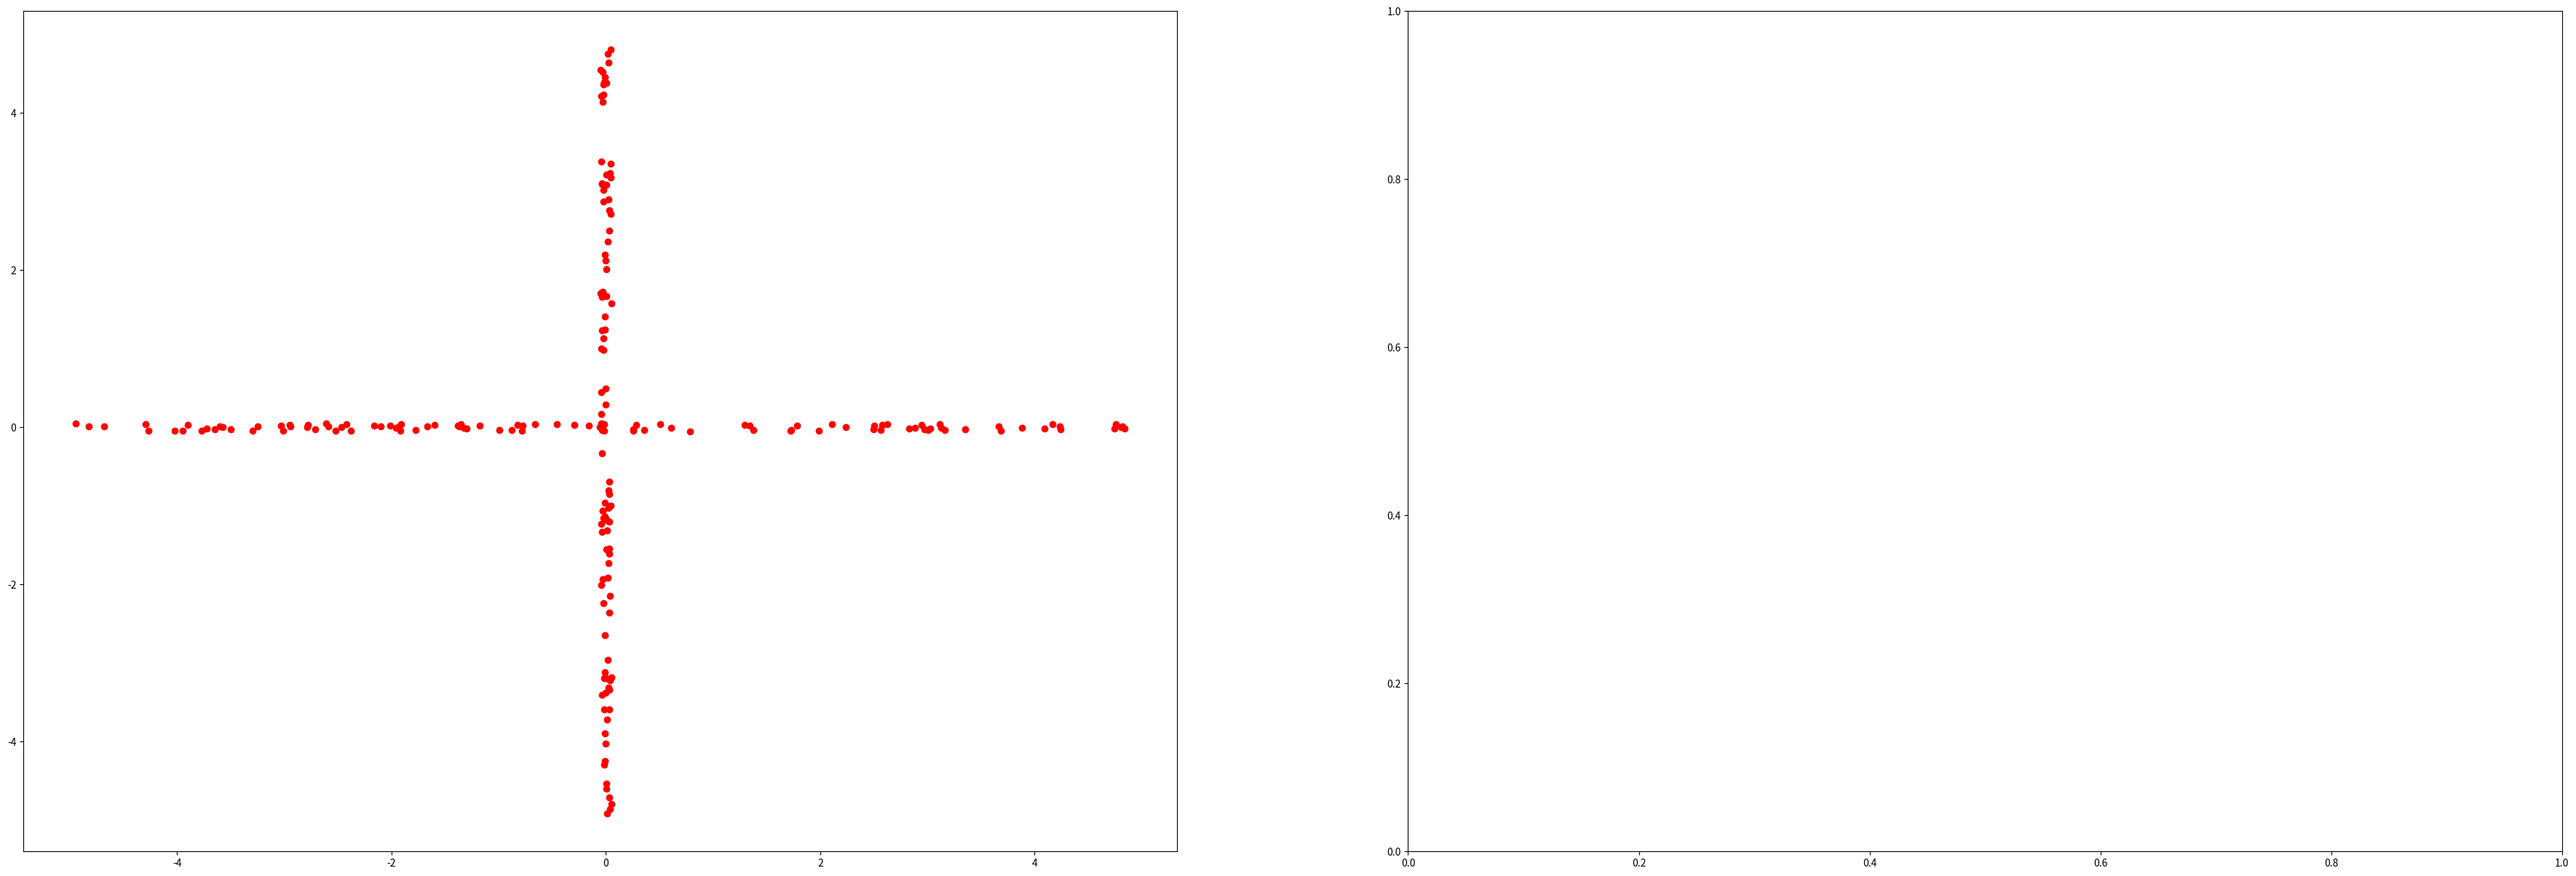

Generate this figure with matplotlib: (Note: this script raises an exception after producing the figure.)
import numpy as np
from scipy.integrate import quad, dblquad
from scipy.special import xlogy

class MixedUniform():
    def __init__(self, mix, width_a, width_b, n_samples):
        self.mix, self.width_a, self.width_b, self.n_samples = mix, width_a, width_b, n_samples

    @property
    def data(self):
        mix, a, b = self.mix, self.width_a, self.width_b
        N1 = int(mix*self.n_samples)
        temp1 = np.array([[np.random.uniform(-.5*a,.5*a,N1)], [np.random.uniform(-.5/a,.5/a,N1)]]).T.reshape(N1,2)
        N2 = self.n_samples-N1
        temp2 = np.array([[np.random.uniform(-.5/b,.5/b,N2)], [np.random.uniform(-.5*b,.5*b,N2)]]).T.reshape(N2,2)
        #return np.append(temp1,temp2,axis = 0) 
        temp  = np.append(temp1,temp2,axis = 0) 
        np.random.shuffle(temp) 
        return temp

    @property
    def ground_truth(self):
        def fx(x, mix_1, w_1_x, w_2_x):
            p = 0
            if abs(x) <= .5*w_1_x:
                p += mix_1/w_1_x
            if abs(x) <= .5*w_2_x:
                p += (1-mix_1)/w_2_x
            return p

        def fxy(x, y, mix_1, w_1_x, w_1_y, w_2_x, w_2_y):
            p = 0
            if abs(x) <= .5*w_1_x and abs(y) <= .5*w_1_y:
                p += mix_1/(w_1_x*w_1_y)
            if abs(x) <= .5*w_2_x and abs(y) <= .5*w_2_y:
                p += (1-mix_1)/(w_2_x*w_2_y)
            return p

        lim = np.inf 
        mix, a, b = self.mix, self.width_a, self.width_b
        hx = quad(lambda x: -xlogy(fx(x, mix, a, 1/b),fx(x, mix, a, 1/b)), -lim, lim)
        isReliable = hx[1]
        # print(isReliable)
        hy = quad(lambda y: -xlogy(fx(y, mix, 1/a, b),fx(y, mix, 1/a, b)), -lim, lim)
        isReliable = np.maximum(isReliable,hy[1])
        # print(isReliable)
        hxy = dblquad(lambda x, y: -xlogy(fxy(x,y, mix, a, 1/a, 1/b, b),fxy(x,y, mix, a, 1/a, 1/b, b)), -lim, lim, lambda x:-lim, lambda x:lim)
        isReliable = np.maximum(isReliable,hxy[1])
        mi = hx[0] + hy[0] - hxy[0]
        return mi

    def plot_i(self, ax, xs, ys):
        def fx(x, mix_1, w_1_x, w_2_x):
            p = 0
            if abs(x) <= .5*w_1_x:
                p += mix_1/w_1_x
            if abs(x) <= .5*w_2_x:
                p += (1-mix_1)/w_2_x
            return p

        def fxy(x, y, mix_1, w_1_x, w_1_y, w_2_x, w_2_y):
            p = 0
            if abs(x) <= .5*w_1_x and abs(y) <= .5*w_1_y:
                p += mix_1/(w_1_x*w_1_y)
            if abs(x) <= .5*w_2_x and abs(y) <= .5*w_2_y:
                p += (1-mix_1)/(w_2_x*w_2_y)
            return p

        mix, a, b = self.mix, self.width_a, self.width_b

        i = [np.log(fxy(xs[i,j], ys[i,j], mix, a, 1/a, 1/b, b)/(fx(xs[i,j], mix, a, 1/b)*fx(ys[i,j], mix, 1/a, b))) for j in range(ys.shape[1]) for i in range(xs.shape[0])]
        i = np.array(i).reshape(xs.shape[0], ys.shape[1])
        i = i[:-1, :-1]
        i_min, i_max = -np.abs(i).max(), np.abs(i).max()
        c = ax.pcolormesh(xs, ys, i, cmap='RdBu', vmin=i_min, vmax=i_max)
        # set the limits of the plot to the limits of the data
        ax.axis([xs.min(), xs.max(), ys.min(), ys.max()])
        return ax, c


if __name__ == '__main__':
    unif=MixedUniform(0.5, 10, 10, 200)
    data = unif.data
    import os
    import matplotlib
    # matplotlib.use('Agg')
    import matplotlib.pyplot as plt
        
    #Plot Ground Truth MI
    fig, axs = plt.subplots(1, 2, figsize=(45, 15))
    ax = axs[0]
    ax.scatter(data[:,0], data[:,1], color='r', marker='o')

    ax = axs[1]
    Xmax = max(data[:,0])+1
    Xmin = min(data[:,0])-1
    Ymax = max(data[:,1])+1
    Ymin = min(data[:,1])-1
    x = np.linspace(Xmin, Xmax, 300)
    y = np.linspace(Ymin, Ymax, 300)
    xs, ys = np.meshgrid(x,y)
    ax, c = unif.plot_i(ax, xs, ys)
    fig.colorbar(c, ax=ax)
    ax.set_title("i(X;Y)")
    figName = os.path.join("", "i_XY")
    fig.savefig(figName, bbox_inches='tight')
    plt.close()

    # plt.scatter(data[:,0], data[:,1])
    print(unif.ground_truth)
    # plt.show()